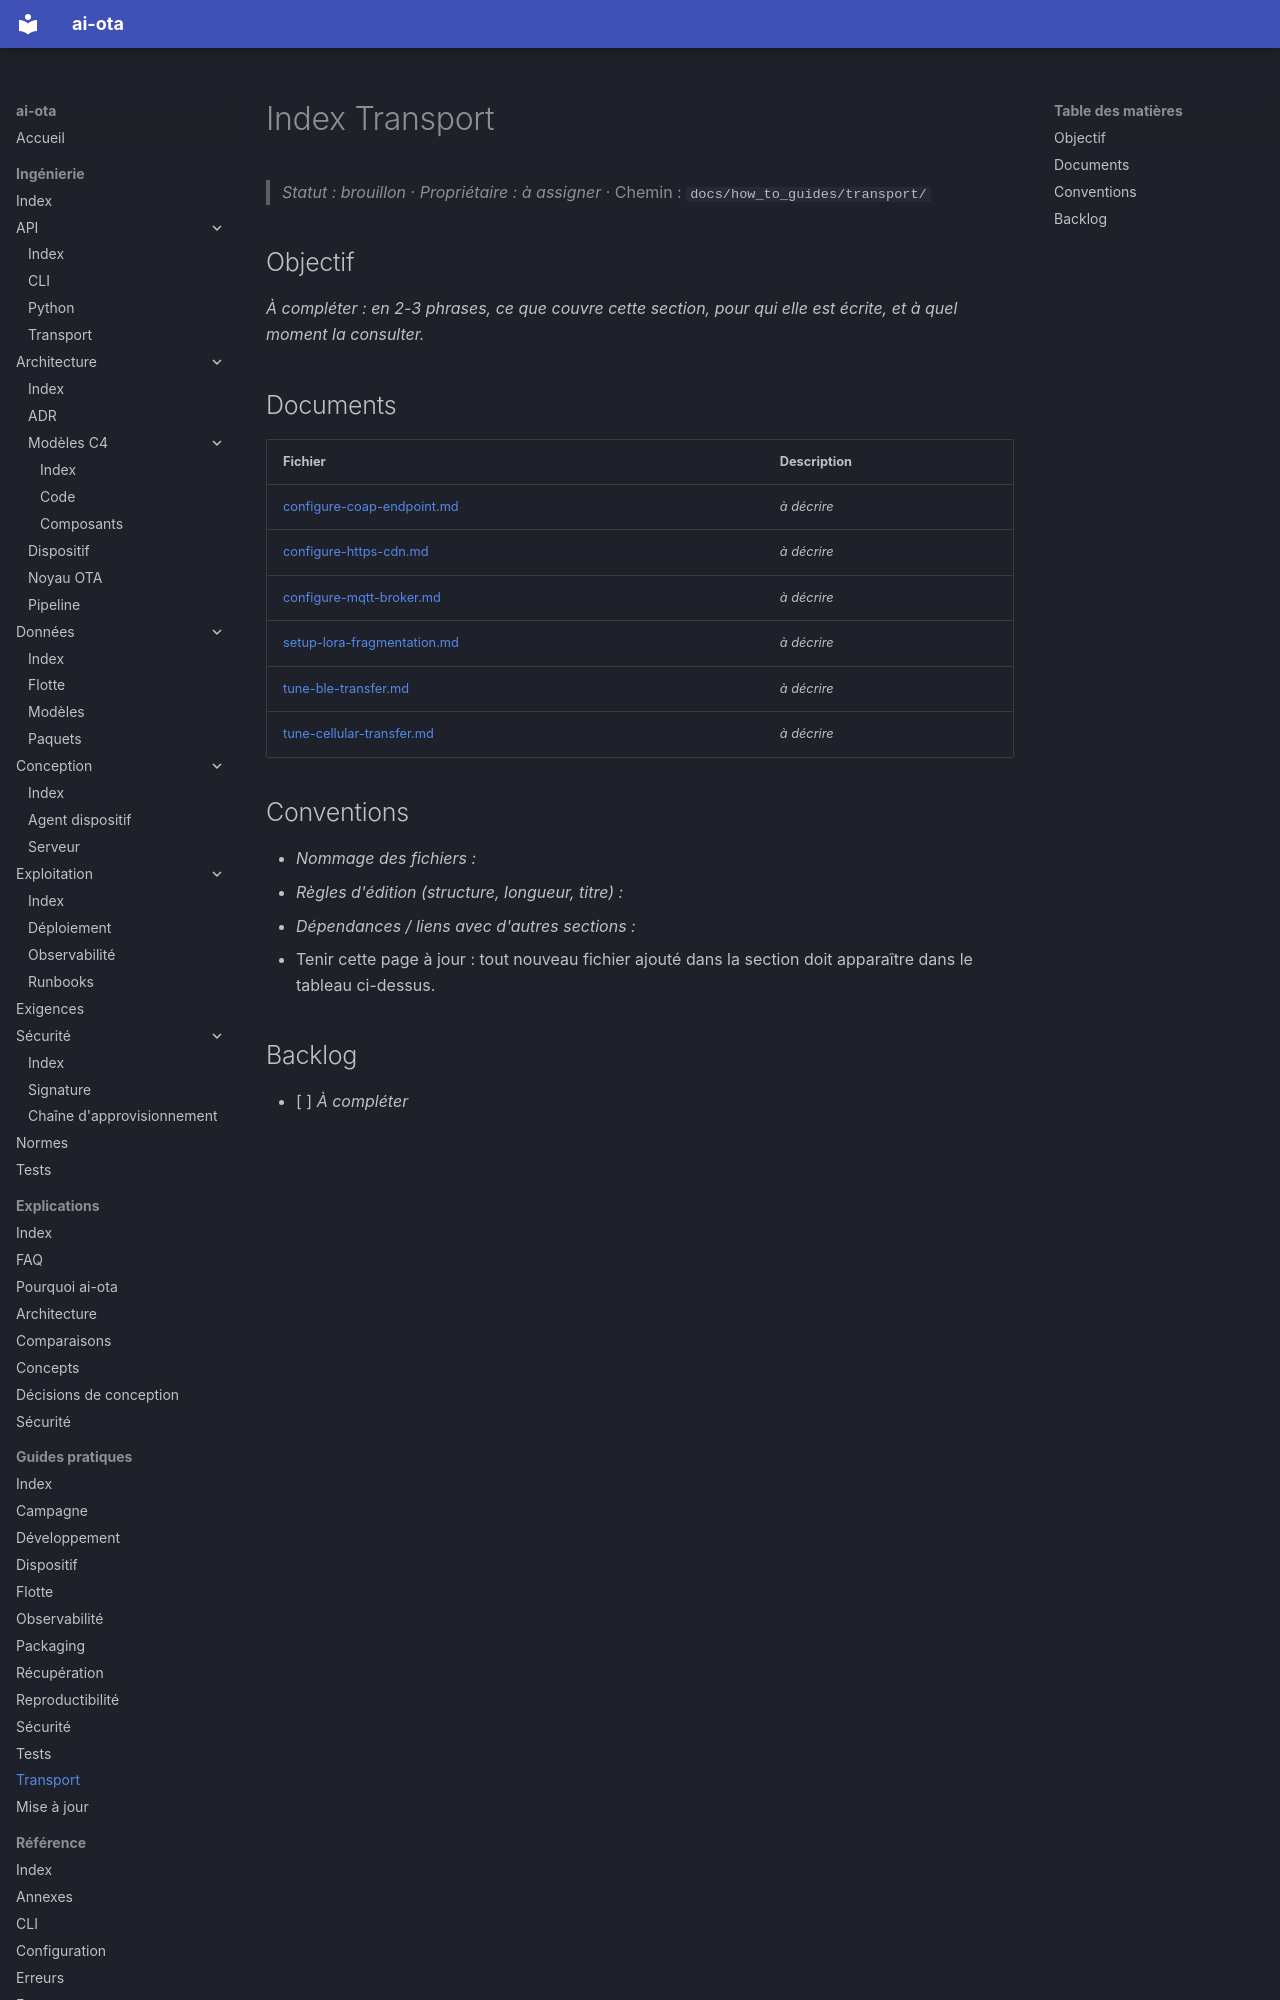

repository: codesphere-dev/ai-ota · page: how_to_guides/transport/index.html · generator: mkdocs

# Index Transport
> _Statut : brouillon_ · _Propriétaire : à assigner_ · Chemin : `docs/how_to_guides/transport/`

## Objectif

_À compléter : en 2-3 phrases, ce que couvre cette section, pour qui elle est écrite, et à quel moment la consulter._

## Documents

| Fichier | Description |
| --- | --- |
| [configure-coap-endpoint.md](configure-coap-endpoint.md) | _à décrire_ |
| [configure-https-cdn.md](configure-https-cdn.md) | _à décrire_ |
| [configure-mqtt-broker.md](configure-mqtt-broker.md) | _à décrire_ |
| [setup-lora-fragmentation.md](setup-lora-fragmentation.md) | _à décrire_ |
| [tune-ble-transfer.md](tune-ble-transfer.md) | _à décrire_ |
| [tune-cellular-transfer.md](tune-cellular-transfer.md) | _à décrire_ |
